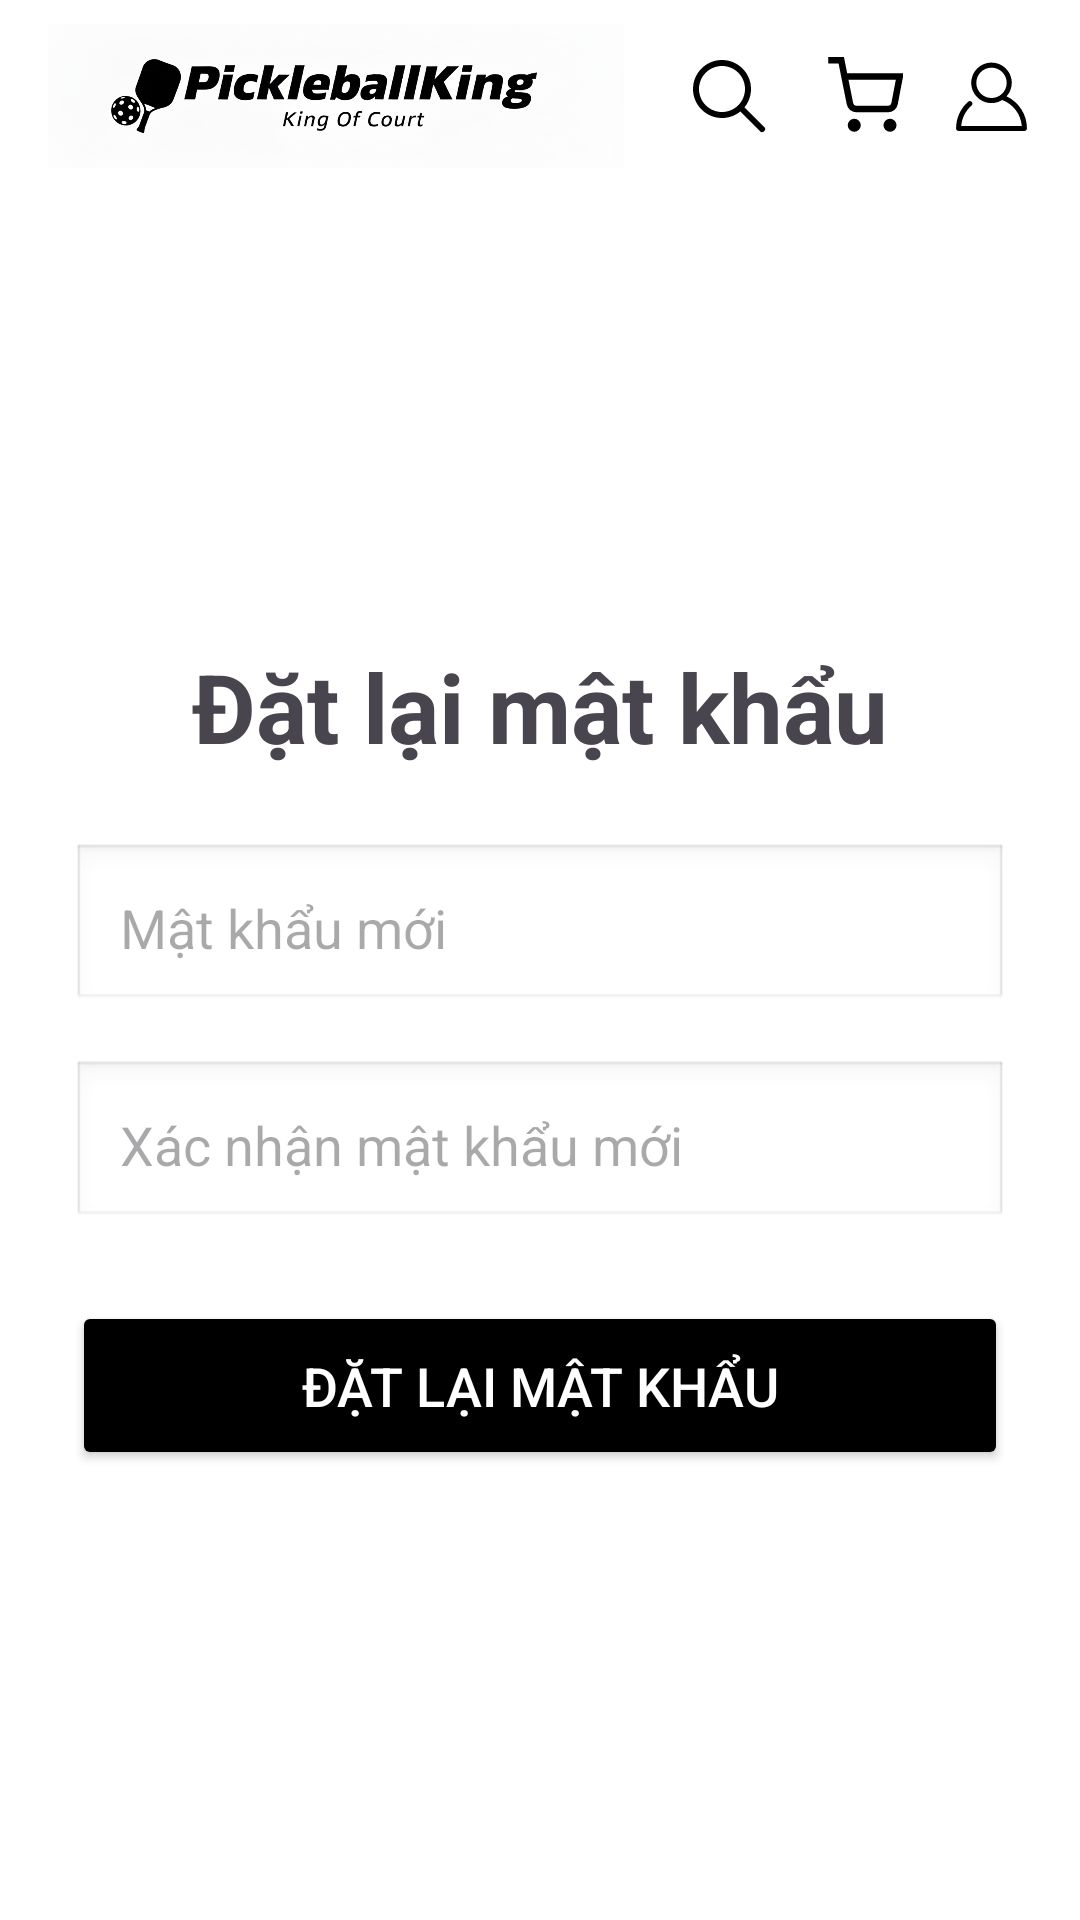

The Android layout XML behind this screen, and the referenced resources:
<!-- AndroidManifest.xml: activity theme Theme.PickleballKing -->
<!-- res/layout/activity_reset_password.xml -->
<?xml version="1.0" encoding="utf-8"?>
<FrameLayout xmlns:android="http://schemas.android.com/apk/res/android"
    xmlns:tools="http://schemas.android.com/tools"
    android:layout_width="match_parent"
    android:layout_height="match_parent"
    tools:context=".ResetPasswordActivity">

    <LinearLayout
        android:layout_width="match_parent"
        android:layout_height="match_parent"
        android:orientation="vertical">

        <include layout="@layout/toolbar_common" />

        <LinearLayout
            android:layout_width="match_parent"
            android:layout_height="match_parent"
            android:gravity="center"
            android:orientation="vertical"
            android:padding="24dp">

            <TextView
                android:layout_width="wrap_content"
                android:layout_height="wrap_content"
                android:layout_marginBottom="24dp"
                android:text="Đặt lại mật khẩu"
                android:textSize="32sp"
                android:textStyle="bold" />

            <EditText
                android:id="@+id/etNewPassword"
                android:layout_width="match_parent"
                android:layout_height="wrap_content"
                android:layout_marginBottom="16dp"
                android:background="@android:drawable/edit_text"
                android:hint="Mật khẩu mới"
                android:inputType="textPassword"
                android:padding="16dp" />

            <EditText
                android:id="@+id/etConfirmPassword"
                android:layout_width="match_parent"
                android:layout_height="wrap_content"
                android:layout_marginBottom="24dp"
                android:background="@android:drawable/edit_text"
                android:hint="Xác nhận mật khẩu mới"
                android:inputType="textPassword"
                android:padding="16dp" />

            <Button
                android:id="@+id/btnResetPassword"
                android:layout_width="match_parent"
                android:layout_height="wrap_content"
                android:backgroundTint="@android:color/black"
                android:padding="16dp"
                android:text="Đặt lại mật khẩu"
                android:textColor="@android:color/white"
                android:textSize="18sp" />
        </LinearLayout>

    </LinearLayout>

    <FrameLayout
        android:id="@+id/overlay_container"
        android:layout_width="match_parent"
        android:layout_height="match_parent" />

</FrameLayout>
<!-- res/layout/toolbar_common.xml (included above) -->
<?xml version="1.0" encoding="utf-8"?>
<com.google.android.material.appbar.AppBarLayout
    xmlns:android="http://schemas.android.com/apk/res/android"
    android:layout_width="match_parent"
    android:layout_height="wrap_content">

    <androidx.appcompat.widget.Toolbar
        android:id="@+id/topAppBar"
        android:layout_width="match_parent"
        android:layout_height="?attr/actionBarSize"
        android:background="@android:color/white">

        
        <ImageView
            android:id="@+id/toolbar_logo"
            android:layout_width="wrap_content"
            android:layout_height="match_parent"
            android:paddingVertical="8dp"
            android:src="@drawable/app_logo"
            android:adjustViewBounds="true"
            android:layout_gravity="start"
            android:contentDescription="Logo"/>

        
        <LinearLayout
            android:layout_width="wrap_content"
            android:layout_height="match_parent"
            android:layout_gravity="end"
            android:gravity="center_vertical"
            android:orientation="horizontal">

            <ImageView
                android:id="@+id/action_search"
                android:layout_width="48dp"
                android:layout_height="48dp"
                android:src="@drawable/ic_search"
                android:padding="8dp"
                android:background="?attr/selectableItemBackgroundBorderless"
                android:contentDescription="Search"/>

            <ImageView
                android:id="@+id/action_cart"
                android:layout_width="42dp"
                android:layout_height="42dp"
                android:src="@drawable/ic_shopping_cart"
                android:padding="8dp"
                android:background="?attr/selectableItemBackgroundBorderless"
                android:contentDescription="Cart"/>

            <ImageView
                android:id="@+id/action_account"
                android:layout_width="43dp"
                android:layout_height="43dp"
                android:padding="8dp"
                android:layout_marginEnd="8dp"
                android:src="@drawable/ic_account"
                android:background="?attr/selectableItemBackgroundBorderless"
                android:contentDescription="Account"/>

        </LinearLayout>
    </androidx.appcompat.widget.Toolbar>
</com.google.android.material.appbar.AppBarLayout>
<!-- resources referenced by this layout -->
<resources>
  <!-- drawable app_logo: png bitmap (drawable, 774866 bytes) -->
  <!-- drawable ic_account (drawable) -->
  <?xml version="1.0" encoding="utf-8"?>
  <vector xmlns:android="http://schemas.android.com/apk/res/android"
      android:width="29dp"
      android:height="29dp"
      android:viewportWidth="32"
      android:viewportHeight="32">
      <path
          android:fillColor="#000000"
          android:pathData="M21.947,16.332C23.219,14.915,24,13.049,24,11c0-4.411-3.589-8-8-8s-8,3.589-8,8s3.589,8,8,8  c1.555,0,3.003-0.453,4.233-1.224c4.35,1.639,7.345,5.62,7.726,10.224H4.042c0.259-3.099,1.713-5.989,4.078-8.051  c0.417-0.363,0.46-0.994,0.097-1.411c-0.362-0.416-0.994-0.46-1.411-0.097C3.751,21.103,2,24.951,2,29c0,0.553,0.448,1,1,1h26  c0.553,0,1-0.447,1-1C30,23.514,26.82,18.615,21.947,16.332z M10,11c0-3.309,2.691-6,6-6s6,2.691,6,6s-2.691,6-6,6S10,14.309,10,11z"/>
  </vector>
  <!-- drawable ic_search (drawable) -->
  <?xml version="1.0" encoding="utf-8"?>
  <vector xmlns:android="http://schemas.android.com/apk/res/android"
      android:width="48dp"
      android:height="48dp"
      android:viewportWidth="48"
      android:viewportHeight="48">
      <path
          android:fillColor="#000000"
          android:pathData="M 20.5 6 C 12.509634 6 6 12.50964 6 20.5 C 6 28.49036 12.509634 35 20.5 35 C 23.956359 35 27.133709 33.779044 29.628906 31.75 L 39.439453 41.560547 A 1.50015 1.50015 0 1 0 41.560547 39.439453 L 31.75 29.628906 C 33.779044 27.133709 35 23.956357 35 20.5 C 35 12.50964 28.490366 6 20.5 6 z M 20.5 9 C 26.869047 9 32 14.130957 32 20.5 C 32 23.602612 30.776198 26.405717 28.791016 28.470703 A 1.50015 1.50015 0 0 0 28.470703 28.791016 C 26.405717 30.776199 23.602614 32 20.5 32 C 14.130953 32 9 26.869043 9 20.5 C 9 14.130957 14.130953 9 20.5 9 z"/>
  </vector>
  <!-- drawable ic_shopping_cart (drawable) -->
  <?xml version="1.0" encoding="utf-8"?>
  <vector xmlns:android="http://schemas.android.com/apk/res/android"
      android:width="27dp"
      android:height="27dp"
      android:viewportWidth="24"
      android:viewportHeight="24">
      <path
          android:fillColor="#00000000"
          android:strokeColor="#000000"
          android:strokeWidth="2"
          android:pathData="M9,21m-1,0a1,1 0 1,1 2,0a1,1 0 1,1 -2,0"/>
      <path
          android:fillColor="#00000000"
          android:strokeColor="#000000"
          android:strokeWidth="2"
          android:pathData="M20,21m-1,0a1,1 0 1,1 2,0a1,1 0 1,1 -2,0"/>
      <path
          android:fillColor="#00000000"
          android:strokeColor="#000000"
          android:strokeWidth="2"
          android:pathData="M1,1h4l2.68,13.39a2,2 0,0 0,2 1.61h9.72a2,2 0,0 0,2-1.61L23,6H6"/>
  </vector>
  <style name="Theme.PickleballKing" parent="Base.Theme.PickleballKing" />
  <style name="Base.Theme.PickleballKing" parent="Theme.Material3.DayNight.NoActionBar">
          <item name="android:windowBackground">@android:color/white</item>
  
      </style>
</resources>
